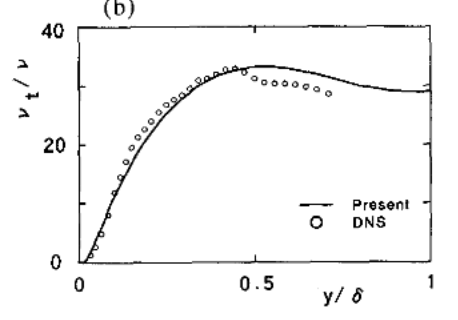

The table this chart was drawn from, first rows:
0.0191130243773118	0.40905743585861387
0.03513	2.12
0.04851	3.927
0.06402	5.893
0.07846	7.89
0.09239	10.08
0.1122	12.52
0.1378	15.4
0.1645	18.35
0.1875	20.47
0.2157	22.66
0.2418	24.72
0.2711	26.58
0.3057	28.2
0.3365	29.81
0.3711	30.91
0.4056	32.02
0.4608	32.77
0.5096	33.27
0.5573	33.2
0.6156	32.68
0.6554	32.26
0.6993	31.58
0.7449	30.87
0.7809	30.23
0.8243	29.75
0.8667	29.39
0.924	29
0.9637	28.96
0.9993	29.14
